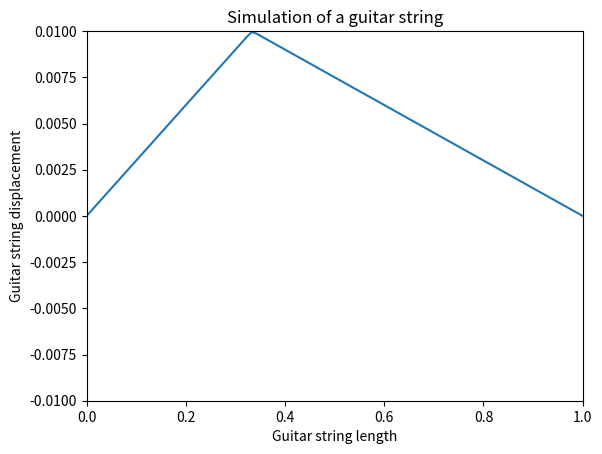
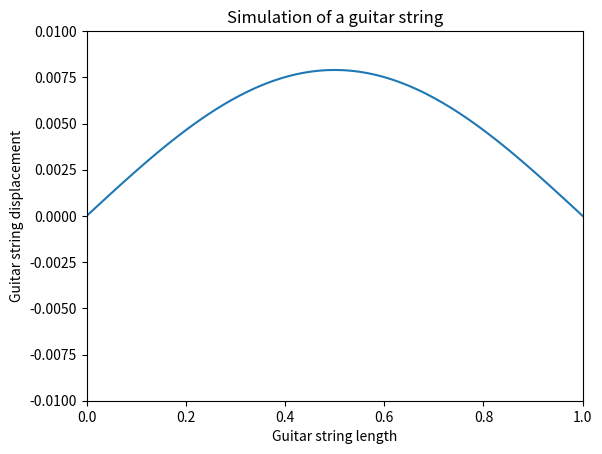
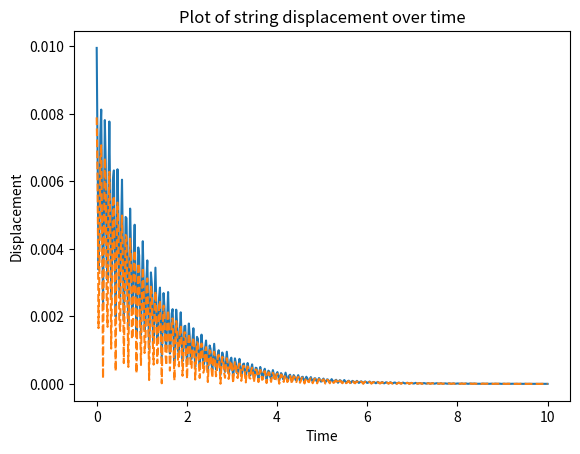
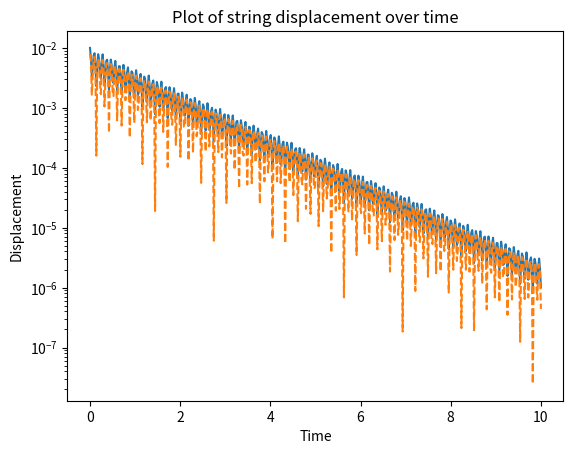

Here is the Python script that generated these plots, in order:
import numpy as np
import matplotlib.pyplot as plt
import matplotlib.animation as anim

#Variables
#String inftyormation based on E-1 Extra Light Strings sourced from https://global.elixirstrings.com/support/string-tension-for-tuning-guitar
L = 1 #length of the string
a = L/3 #the point where the string is plucked
h = 0.01 #height of the string at a (metres)
T = 71.17 #tension in Newtons
r = 0.005 #radius of string
density = 7850 #density of string kg/m^3
rho = density * np.pi * r**2 #Linear Density of the string (kg/m)
c = np.sqrt(T/rho) #wave speed m/s
time_step = 500 #step size/time period
time = 10 #length of time (seconds)
#N = 100 #number of steps
damping_coef = 1/(2*rho) #dampening coefficient or resistance per unit length in (kg/ms)/(2*linear density), chose resistance per unit length through trial and error to see which one looked more accurate
#actual resistance per unit length requires measurements of a guitar strings decay to figure out 

#model function
def simulation (N):

    #Arrays
    n = np.arange(1, N+1) #array of harmonics
    t = np.linspace(0, time, time_step) #time
    x = np.linspace(0, L, 100) #array for positions along guitat string
    u = np.zeros((len(x), len(t))) #array of displacement at t

    #solutions
    for i in range (len(n)): #iterating over each harmonic (n) not N
        An = (2 * h * L**2 * np.sin((n[i] * np.pi * a) / L)) / (n[i]**2 * np.pi**2 * a * ( L - a)) #fourier coefficient
        for j in range (len(t)): #iterates over time not N
            u[:, j] += An * np.sin((n[i] * np.pi * x) / L) * np.cos((n[i] * np.pi * c * t[j]) / L) * np.exp(-damping_coef*t[j])#general solution with decay term np.e**()


    #creating figure for plot
    fig, ax = plt.subplots()
    guitar_string, = ax.plot(x, u[:, 0])
    ax.set_xlim(0, L)
    ax.set_ylim(-h,h)
    ax.set_xlabel('Guitar string length')
    ax.set_ylabel('Guitar string displacement')
    ax.set_title('Simulation of a guitar string')

    #function for updating frames
    def update(frame):
        guitar_string.set_ydata(u[:, frame])
        return guitar_string,

    #plotting updated frames
    plt.rcParams['animation.html'] = 'jshtml'
    ani = anim.FuncAnimation(fig=fig, func=update, frames=len(t), interval=1)
    #ani
    return ani, t, u, N

ani_high, t, u_high, N = simulation(100)
ani_high



#creating variables for low harmonics
ani_low, t, u_low, N_low = simulation(1)

displacement = np.max(np.abs(u_high), axis=0) #previous method only calculated highest points, this method calculates each point along x at time t
displacement_low = np.max(np.abs(u_low), axis=0)
#plotting displacement over time
def plot(dis1, dis2):
    plt.title(f'Plot of string displacement over time')
    plt.xlabel('Time')
    plt.ylabel('Displacement')
    plt.plot(t, dis1, label=f'Number of Harmonics = {N}') 
    plt.plot(t, dis2, linestyle = 'dashed', label=f'Number of Harmonics = {N_low}')

plot(displacement, displacement_low)

#plotting decay with a loglog plot
def logplot(dis1, dis2):
    plt.title(f'Plot of string displacement over time')
    plt.xlabel('Time')
    plt.ylabel('Displacement')
    plt.semilogy(t, dis1, label=f'Number of Harmonics = {N}') 
    plt.semilogy(t, dis2, linestyle = 'dashed', label=f'Number of Harmonics = {N_low}')

logplot(displacement, displacement_low)
